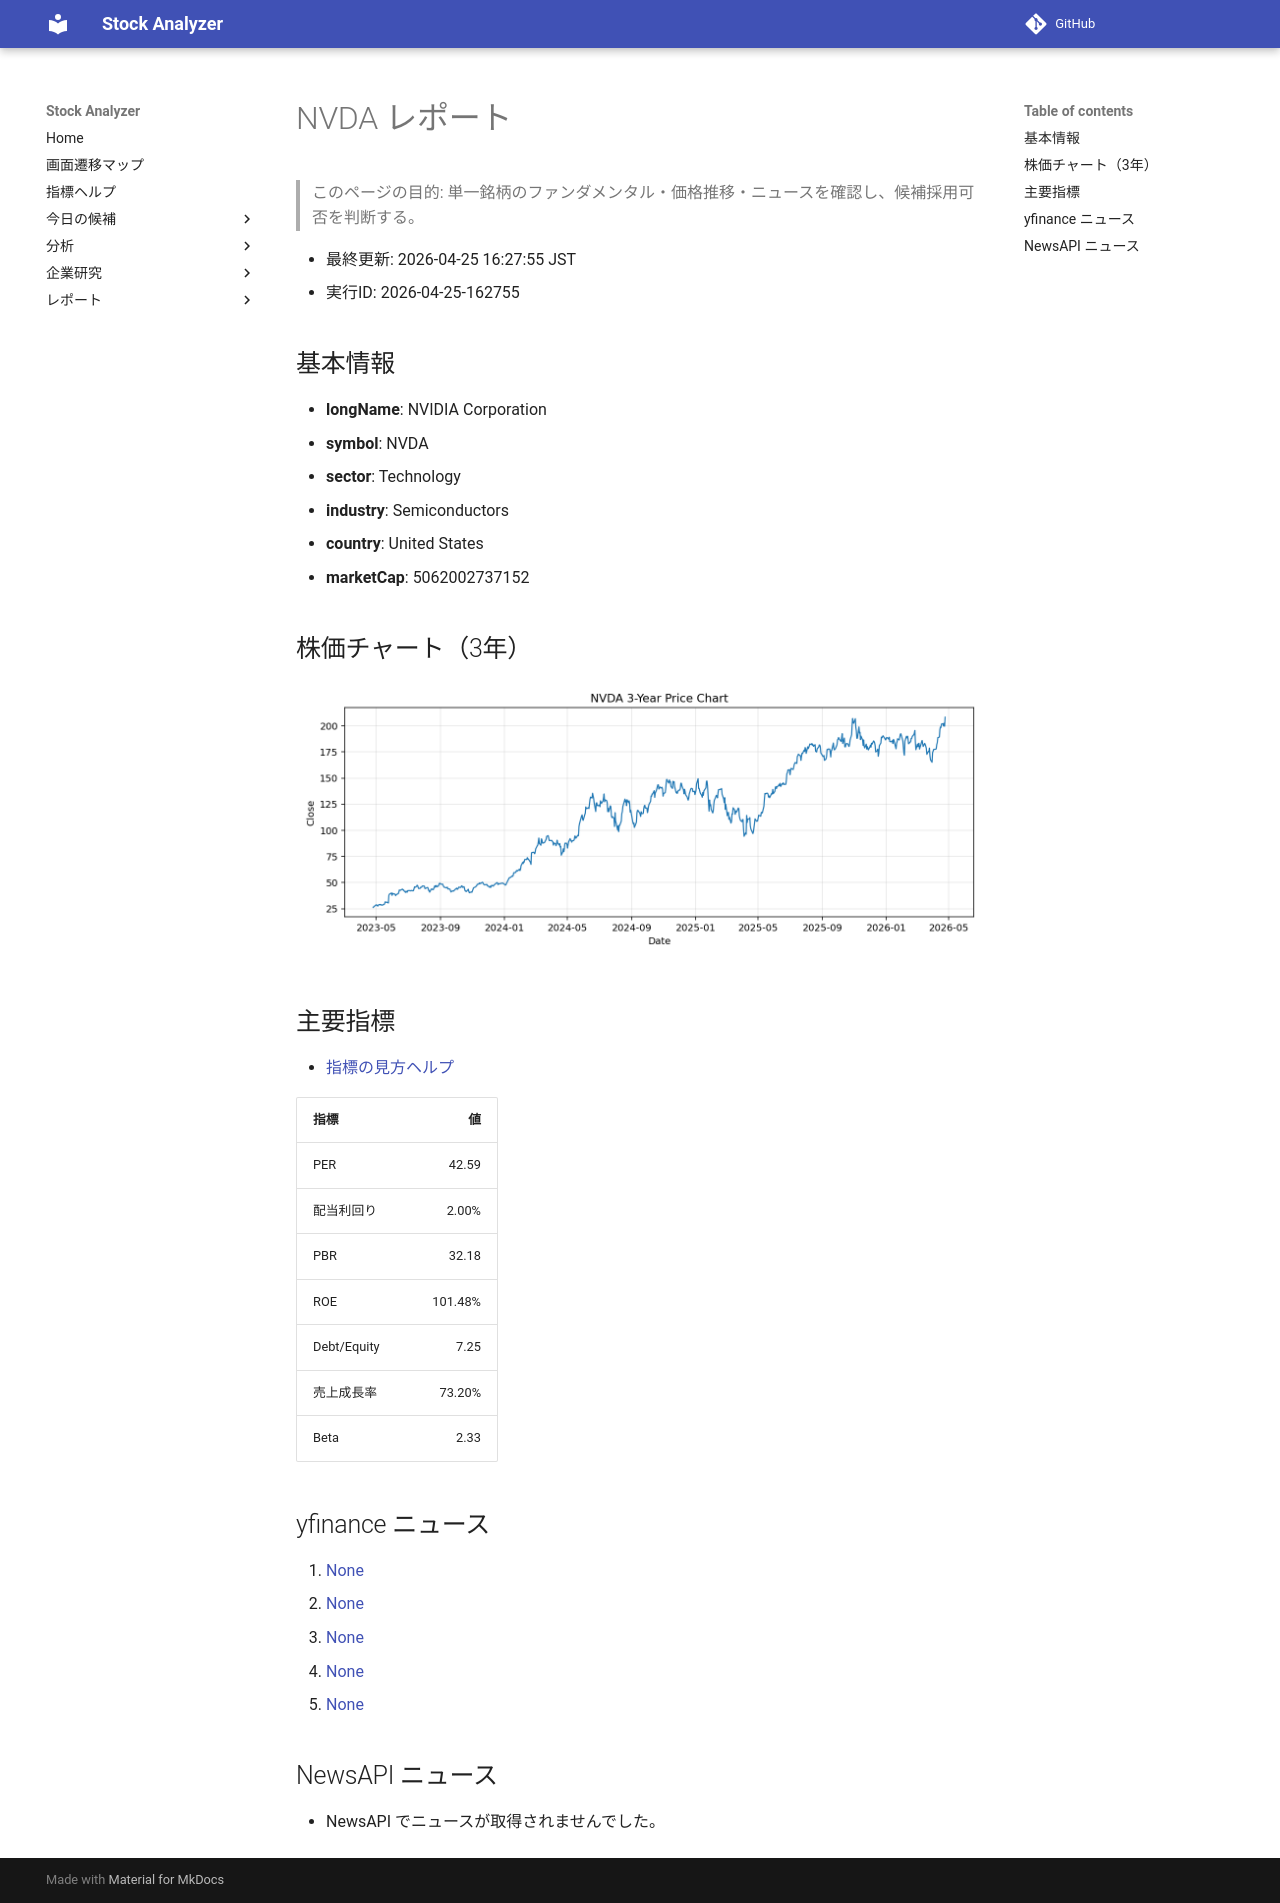

repository: Yumi-note/Making-APP · page: reports/2026-04-25/162755/NVDA/index.html · generator: mkdocs

# NVDA レポート

> このページの目的: 単一銘柄のファンダメンタル・価格推移・ニュースを確認し、候補採用可否を判断する。

- 最終更新: 2026-04-25 16:27:55 JST
- 実行ID: 2026-04-25-162755

## 基本情報

- **longName**: NVIDIA Corporation
- **symbol**: NVDA
- **sector**: Technology
- **industry**: Semiconductors
- **country**: United States
- **marketCap**: 5062002737152

## 株価チャート（3年）

![NVDA 3-year price chart](NVDA_3y.png)

## 主要指標

- [指標の見方ヘルプ](../../../../indicators.md)

| 指標 | 値 |
|---|---:|
| PER | 42.59 |
| 配当利回り | 2.00% |
| PBR | 32.18 |
| ROE | 101.48% |
| Debt/Equity | 7.25 |
| 売上成長率 | 73.20% |
| Beta | 2.33 |

## yfinance ニュース

1. [None](None)
2. [None](None)
3. [None](None)
4. [None](None)
5. [None](None)

## NewsAPI ニュース

- NewsAPI でニュースが取得されませんでした。
